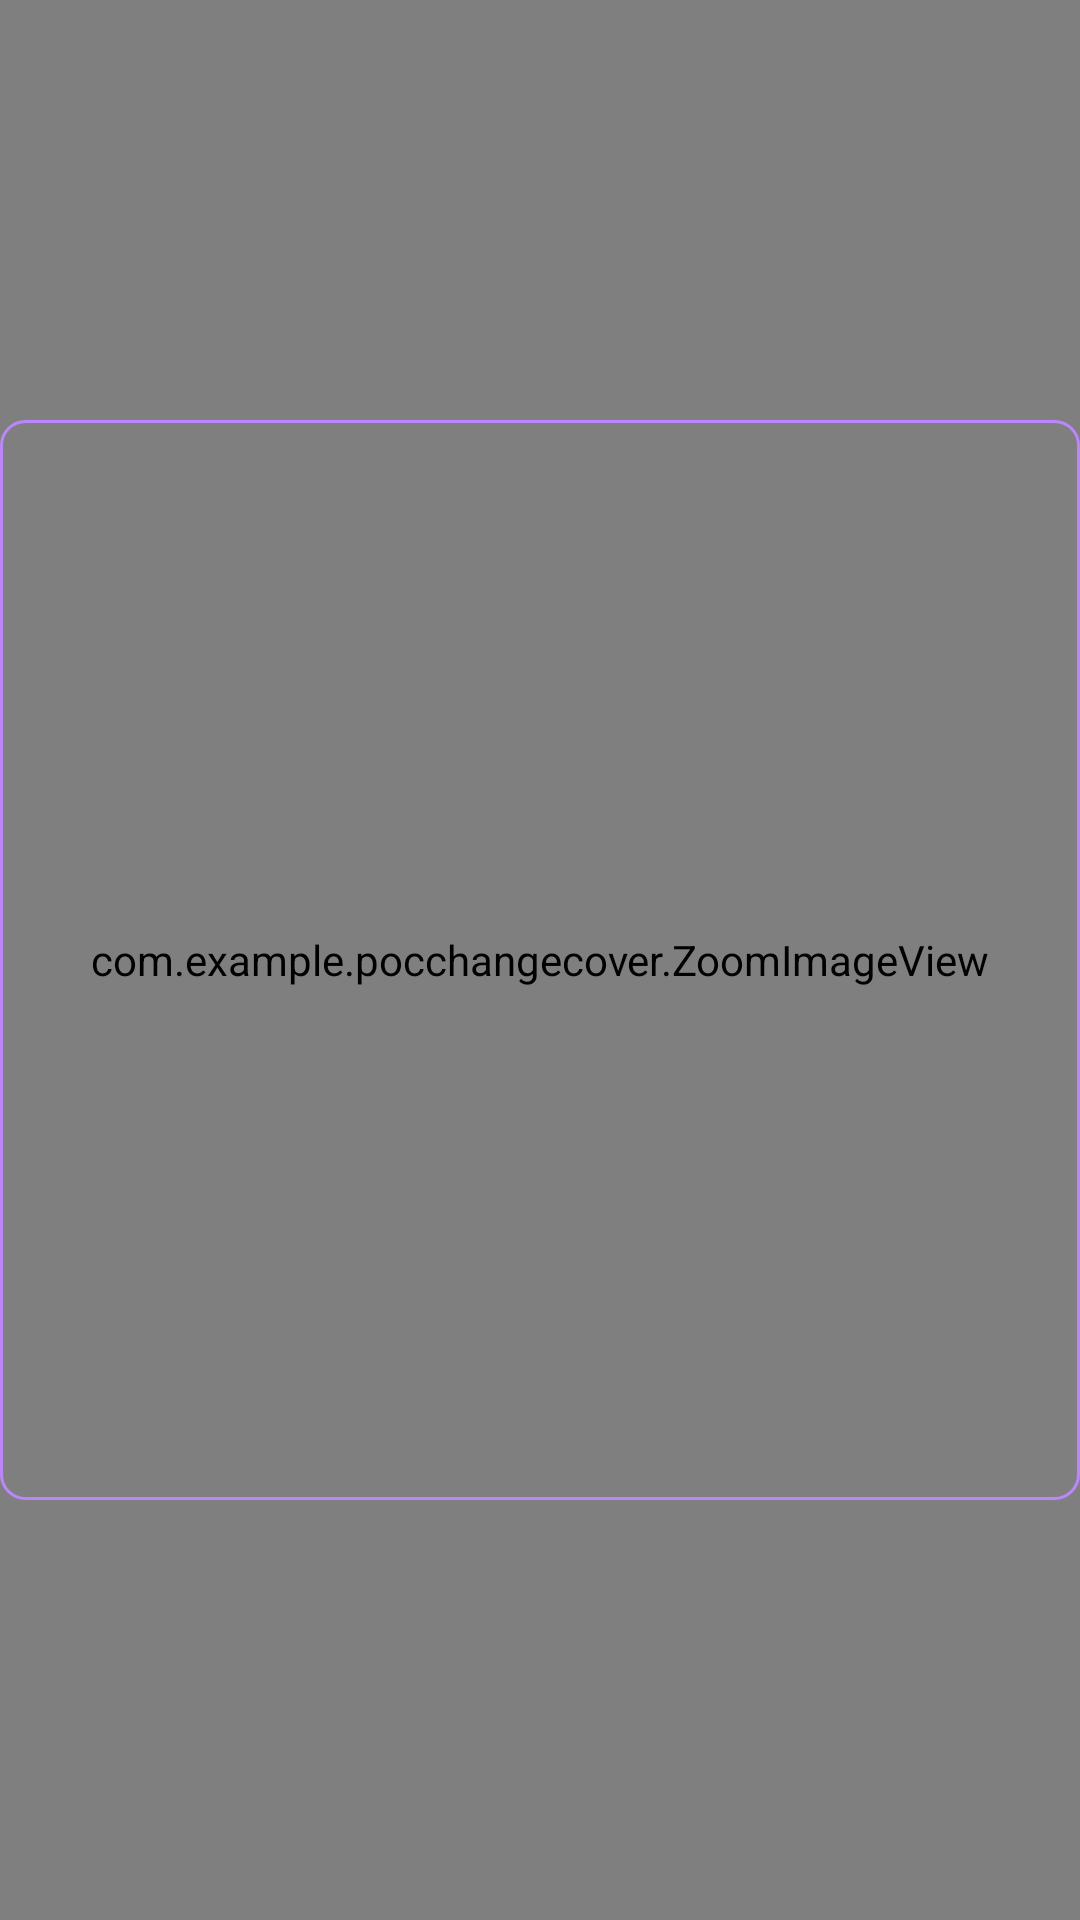

Layout XML and referenced resources for this Android screen:
<!-- AndroidManifest.xml: application theme Theme.POCChangeCover -->
<!-- res/layout/image_cutter_view.xml -->
<androidx.constraintlayout.widget.ConstraintLayout xmlns:android="http://schemas.android.com/apk/res/android"
    xmlns:app="http://schemas.android.com/apk/res-auto"
    android:layout_width="match_parent"
    android:layout_height="match_parent"
    android:background="#333333">

    <com.example.pocchangecover.ZoomImageView
        android:id="@+id/ymage_cutter_origin"
        android:layout_width="match_parent"
        android:layout_height="match_parent"
        android:adjustViewBounds="true"
        android:scaleType="matrix"
        app:rotation="true"
        app:scaledown="true" />

    <View
        android:id="@+id/ymage_cutter_mask_left"
        android:layout_width="0dp"
        android:layout_height="0dp"
        android:background="@color/purple_200"
        app:layout_constraintBottom_toBottomOf="parent"
        app:layout_constraintEnd_toStartOf="@id/ymage_cutter_frame"
        app:layout_constraintStart_toStartOf="parent"
        app:layout_constraintTop_toTopOf="parent" />

    <View
        android:id="@+id/ymage_cutter_mask_right"
        android:layout_width="0dp"
        android:layout_height="0dp"
        app:layout_constraintBottom_toBottomOf="parent"
        app:layout_constraintEnd_toEndOf="parent"
        app:layout_constraintStart_toEndOf="@id/ymage_cutter_frame"
        app:layout_constraintTop_toTopOf="parent" />

    <View
        android:id="@+id/ymage_cutter_mask_top"
        android:layout_width="0dp"
        android:layout_height="0dp"
        app:layout_constraintBottom_toTopOf="@id/ymage_cutter_frame"
        app:layout_constraintEnd_toStartOf="@id/ymage_cutter_mask_right"
        app:layout_constraintStart_toEndOf="@id/ymage_cutter_mask_left"
        app:layout_constraintTop_toTopOf="parent" />

    <View
        android:id="@+id/ymage_cutter_mask_bottom"
        android:layout_width="0dp"
        android:layout_height="0dp"
        app:layout_constraintBottom_toBottomOf="parent"
        app:layout_constraintEnd_toStartOf="@id/ymage_cutter_mask_right"
        app:layout_constraintStart_toEndOf="@id/ymage_cutter_mask_left"
        app:layout_constraintTop_toBottomOf="@id/ymage_cutter_frame" />

    <View
        android:id="@+id/ymage_cutter_frame"
        android:layout_width="match_parent"
        android:layout_height="0dp"
        android:background="@drawable/bg_button_8_radius_blue_normal"
        app:layout_constraintBottom_toBottomOf="parent"
        app:layout_constraintDimensionRatio="1:1"
        app:layout_constraintEnd_toStartOf="@id/ymage_cutter_mask_right"
        app:layout_constraintStart_toEndOf="@id/ymage_cutter_mask_left"
        app:layout_constraintTop_toTopOf="parent"
        app:layout_constraintWidth_max="300dp"
        app:layout_constraintWidth_percent="0.7" />
</androidx.constraintlayout.widget.ConstraintLayout>
<!-- resources referenced by this layout -->
<resources>
  <!-- drawable bg_button_8_radius_blue_normal (drawable) -->
  <?xml version="1.0" encoding="utf-8"?>
  <layer-list xmlns:android="http://schemas.android.com/apk/res/android">
      <item>
          <shape android:shape="rectangle">
              <stroke android:width="1dp" android:height="1dp"
                  android:color="@color/purple_200" />
              <padding android:left="2dp" android:top="2dp" android:right="2dp"
                  android:bottom="2dp" />
  
              <corners android:bottomRightRadius="8dp"
                  android:bottomLeftRadius="8dp"
                  android:topRightRadius="8dp"
                  android:topLeftRadius="8dp"/>
  
          </shape>
      </item>
  
  </layer-list>
  <style name="Theme.POCChangeCover" parent="Theme.MaterialComponents.DayNight.DarkActionBar">
          
          <item name="colorPrimary">@color/purple_500</item>
          <item name="colorPrimaryVariant">@color/purple_700</item>
          <item name="colorOnPrimary">@color/white</item>
          
          <item name="colorSecondary">@color/teal_200</item>
          <item name="colorSecondaryVariant">@color/teal_700</item>
          <item name="colorOnSecondary">@color/black</item>
          
          <item name="android:statusBarColor" tools:targetApi="l">?attr/colorPrimaryVariant</item>
          
      </style>
  <!-- not gathered from this repository: default colours our renderer supplied (Android Studio template values) -->
  <color name="purple_200">#FFBB86FC</color>
  <color name="purple_500">#FF6200EE</color>
  <color name="purple_700">#FF3700B3</color>
  <color name="teal_200">#FF03DAC5</color>
  <color name="teal_700">#FF018786</color>
  <color name="black">#FF000000</color>
  <color name="white">#FFFFFFFF</color>
</resources>
